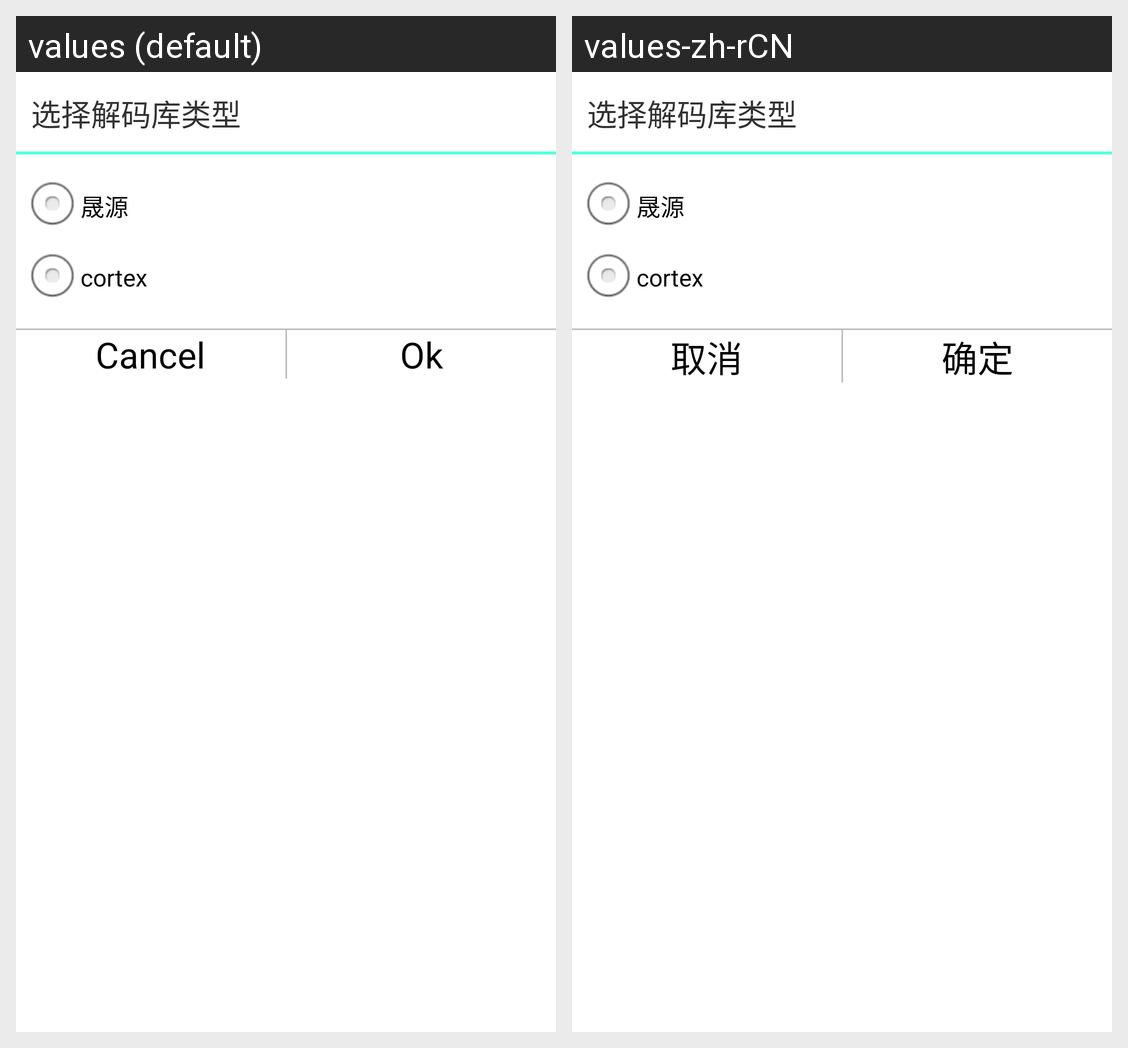

Strings drawn on this Android screen and how each of the app's shown locales translates them:
Android screen res/layout/scannerdecodetype_dialog.xml rendered under 2 locales, left to right: values (default), values-zh-rCN. Device: Nexus 5 (rendered at 1080×1920; each locale shown at half size, 540×960, under a caption strip naming it); theme AppTheme.
Strings drawn on this screen, with the default value and each locale's value (text and hints the layout hard-codes, and strings that could not be matched under every locale, appear in the picture but are not listed):

scanner_decode_type
  values: 选择解码库类型
  values-zh-rCN: 选择解码库类型

scanner_decode_shengyuan
  values: 晟源
  values-zh-rCN: 晟源

scanner_decode_cortex
  values: cortex
  values-zh-rCN: cortex

cancel
  values: Cancel
  values-zh-rCN: 取消

ok
  values: Ok
  values-zh-rCN: 确定
